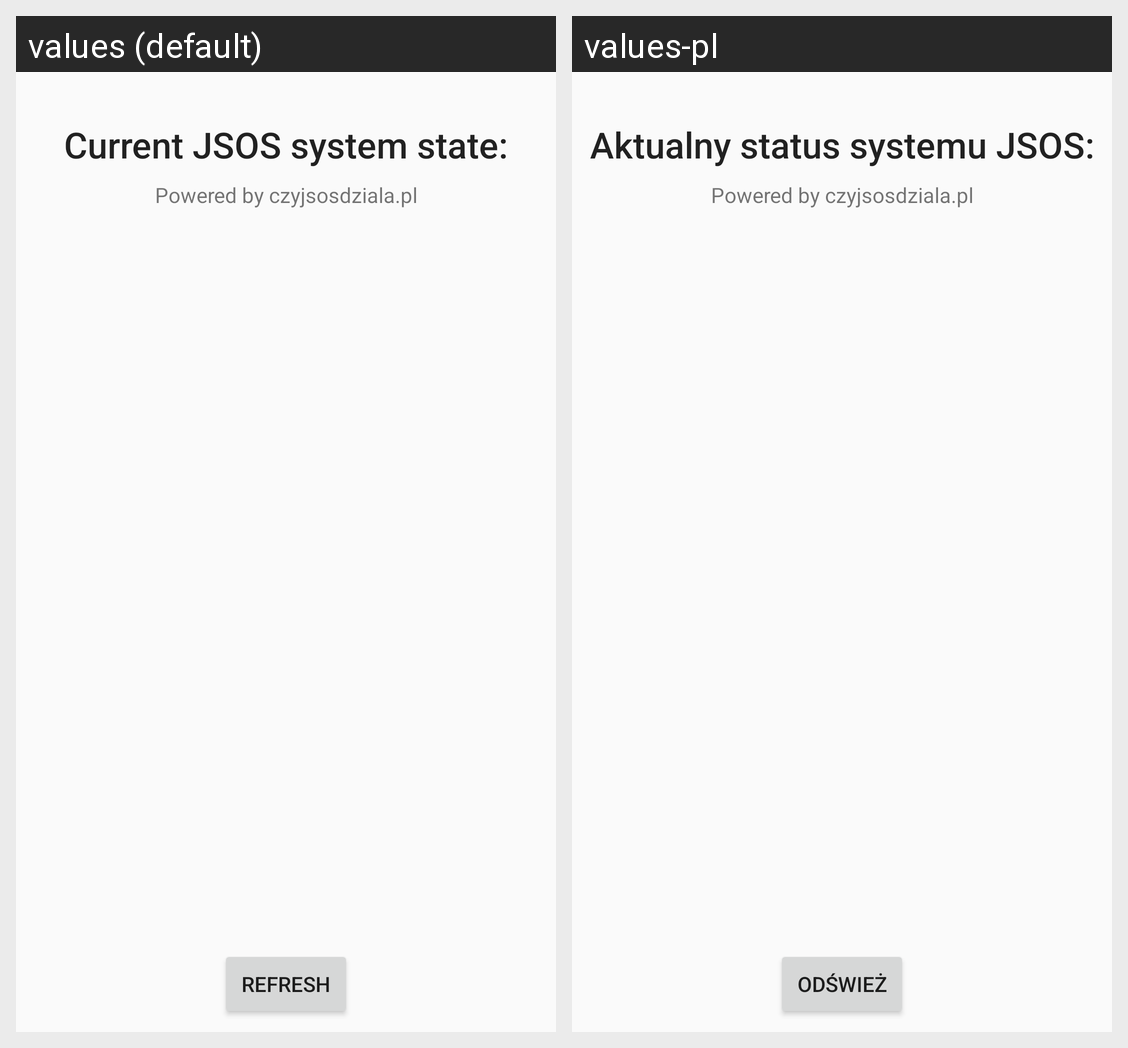

Locale-by-locale string values for the Android screen shown in this grid:
Android screen res/layout/fragment_jsos.xml rendered under 2 locales, left to right: values (default), values-pl. Device: Nexus 5 (rendered at 1080×1920; each locale shown at half size, 540×960, under a caption strip naming it); theme AppTheme.
Strings drawn on this screen, with the default value and each locale's value (text and hints the layout hard-codes, and strings that could not be matched under every locale, appear in the picture but are not listed):

fragent_jsos_current_system_state_title
  values: Current JSOS system state:
  values-pl: Aktualny status systemu JSOS:

fragment_jsos_refresh
  values: Refresh
  values-pl: Odśwież
